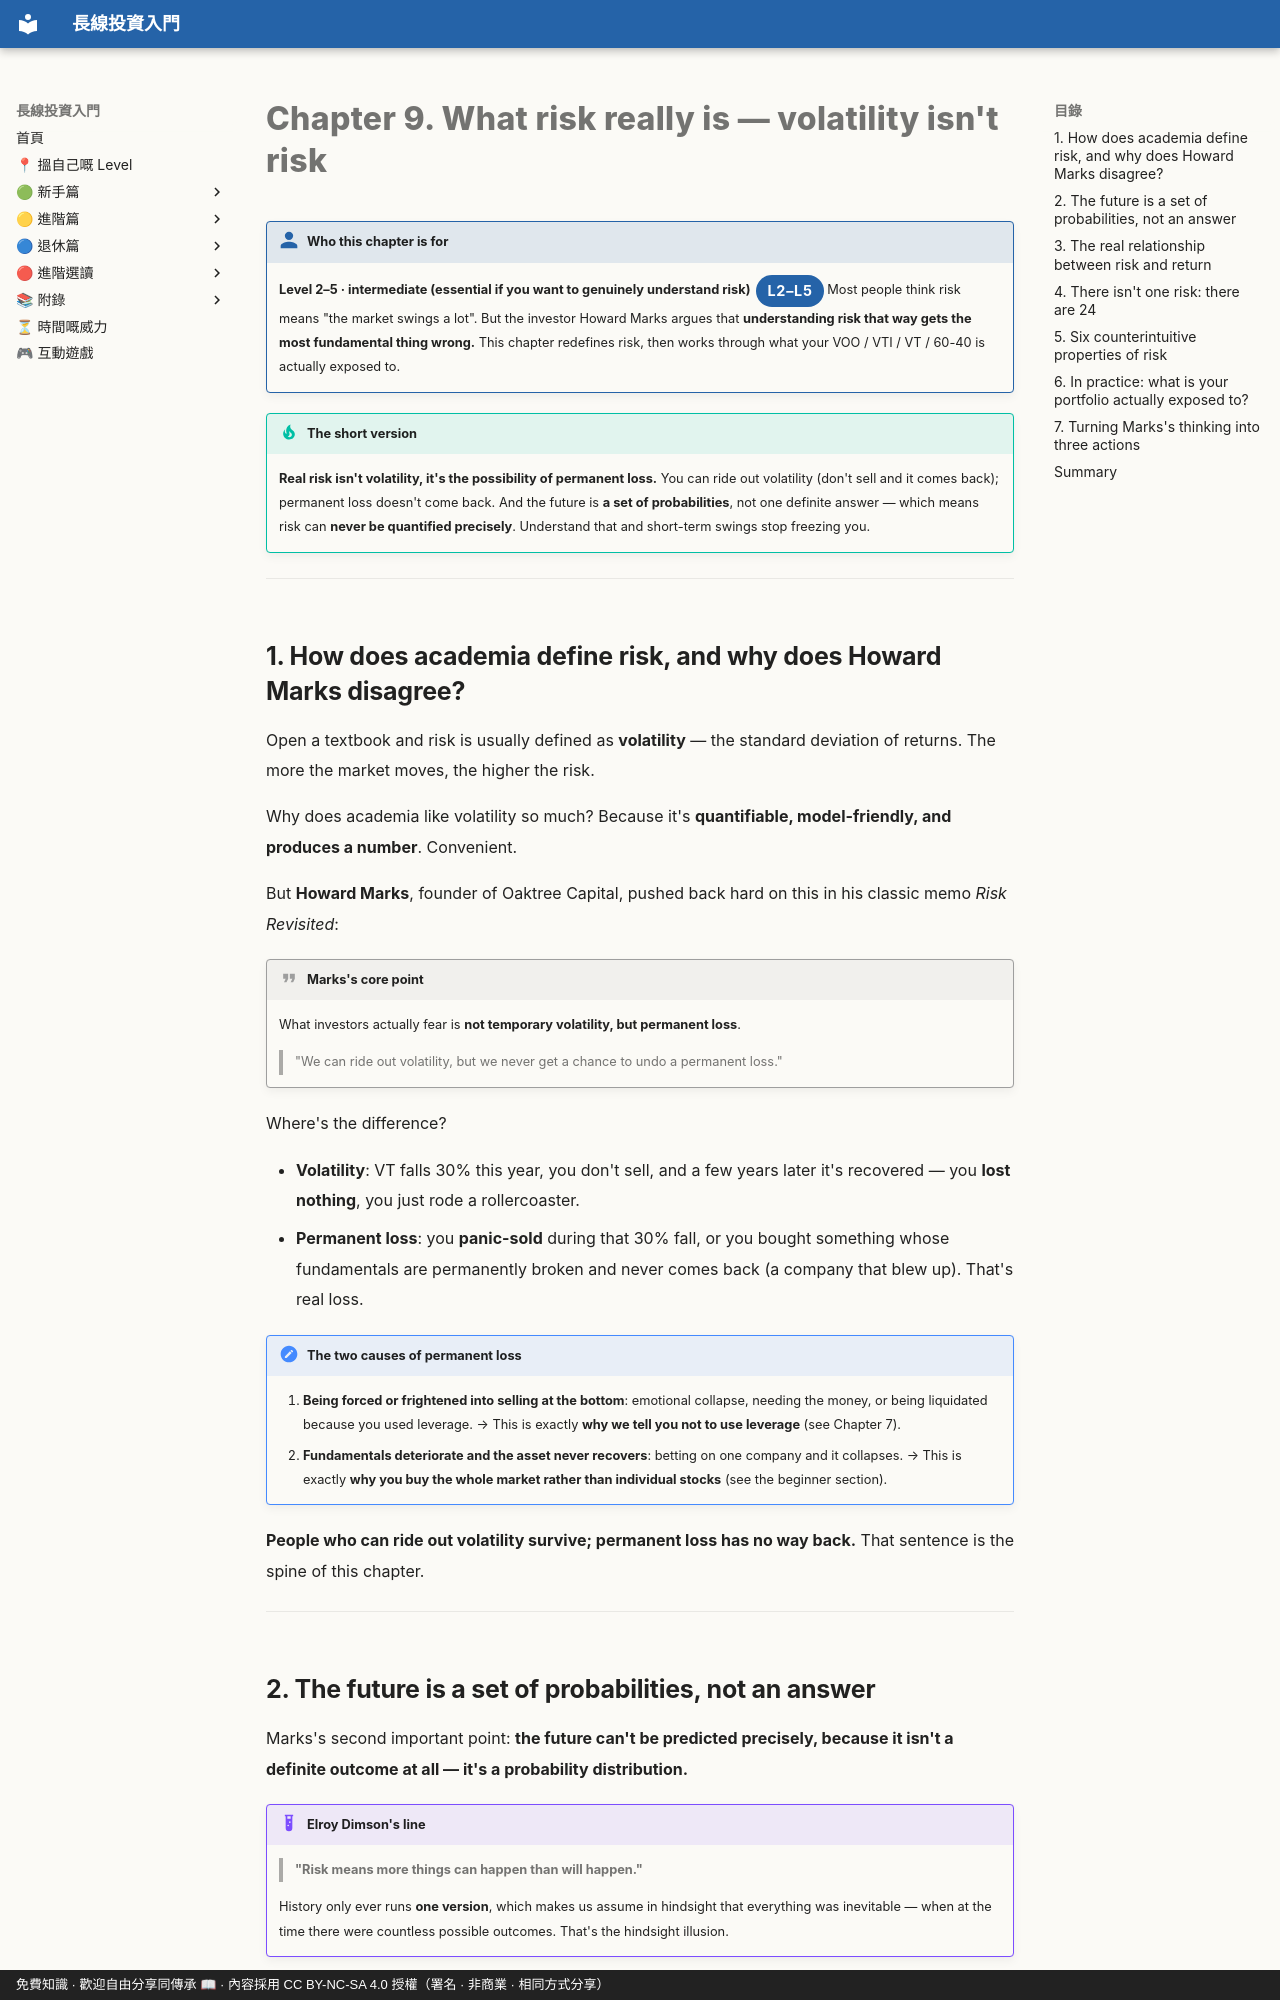

repository: OolongTea2025/long-term-investing · page: 進階篇/09-真正嘅風險.en/index.html · generator: mkdocs · copyright: 免費知識 · 歡迎自由分享同傳承 📖 · 內容採用 CC BY-NC-SA 4.0 授權（署名 · 非商業 · 相同方式分享）

# Chapter 9. What risk really is — volatility isn't risk

!!! who "Who this chapter is for"
    **Level 2–5 · intermediate (essential if you want to genuinely understand risk)**<span class="lvtag">L2–L5</span>
    Most people think risk means "the market swings a lot". But the investor Howard Marks argues that **understanding risk that way gets the most fundamental thing wrong.** This chapter redefines risk, then works through what your VOO / VTI / VT / 60-40 is actually exposed to.

!!! tip "The short version"
    **Real risk isn't volatility, it's the possibility of permanent loss.** You can ride out volatility (don't sell and it comes back); permanent loss doesn't come back. And the future is **a set of probabilities**, not one definite answer — which means risk can **never be quantified precisely**. Understand that and short-term swings stop freezing you.

---

## 1. How does academia define risk, and why does Howard Marks disagree?

Open a textbook and risk is usually defined as **volatility** — the standard deviation of returns. The more the market moves, the higher the risk.

Why does academia like volatility so much? Because it's **quantifiable, model-friendly, and produces a number**. Convenient.

But **Howard Marks**, founder of Oaktree Capital, pushed back hard on this in his classic memo *Risk Revisited*:

!!! quote "Marks's core point"
    What investors actually fear is **not temporary volatility, but permanent loss**.

    > "We can ride out volatility, but we never get a chance to undo a permanent loss."

Where's the difference?

- **Volatility**: VT falls 30% this year, you don't sell, and a few years later it's recovered — you **lost nothing**, you just rode a rollercoaster.
- **Permanent loss**: you **panic-sold** during that 30% fall, or you bought something whose fundamentals are permanently broken and never comes back (a company that blew up). That's real loss.

!!! note "The two causes of permanent loss"
    1. **Being forced or frightened into selling at the bottom**: emotional collapse, needing the money, or being liquidated because you used leverage. → This is exactly **why we tell you not to use leverage** (see Chapter 7).
    2. **Fundamentals deteriorate and the asset never recovers**: betting on one company and it collapses. → This is exactly **why you buy the whole market rather than individual stocks** (see the beginner section).

**People who can ride out volatility survive; permanent loss has no way back.** That sentence is the spine of this chapter.

---
